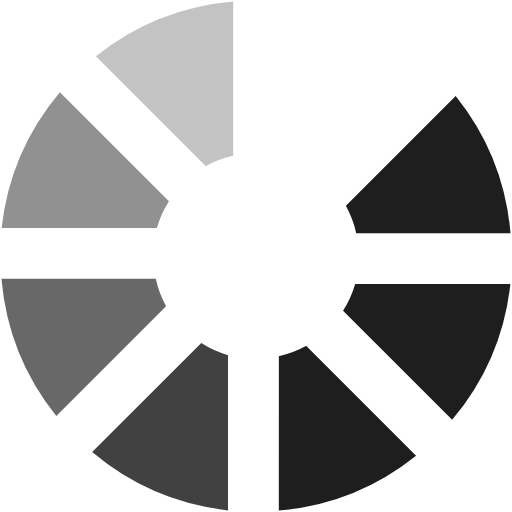
t = 0.00 s
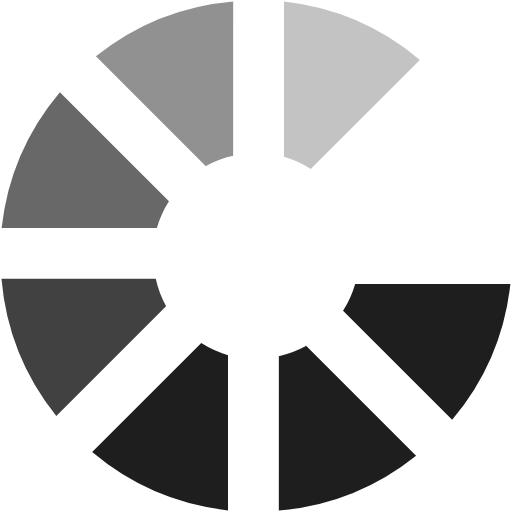
t = 0.07 s
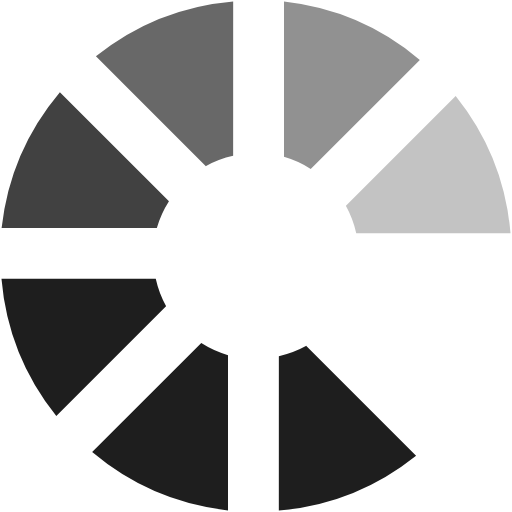
t = 0.13 s
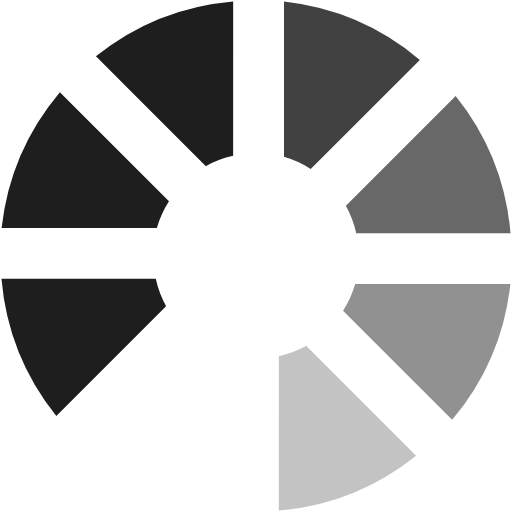
t = 0.20 s
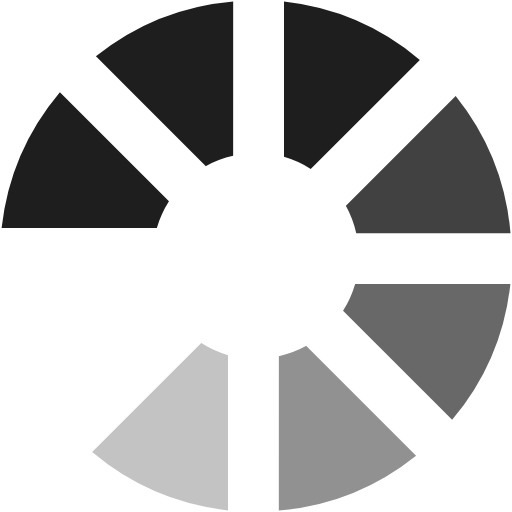
t = 0.27 s
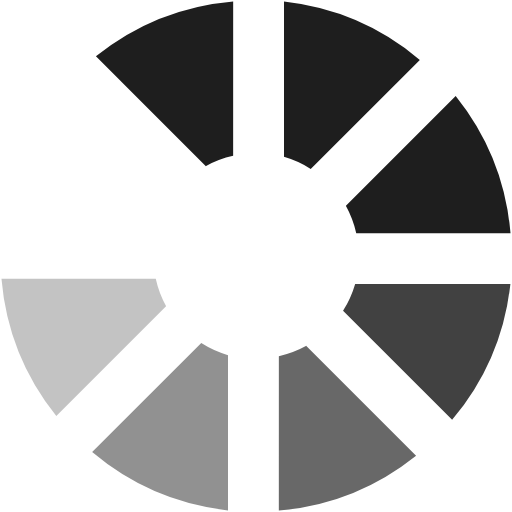
t = 0.33 s

The animated SVG that drew these frames (rendered in a browser with its animation timeline set to each time). Animation: 2 SMIL elements (animate=1,animateTransform=1); one cycle of 0.40 s, repeats indefinitely.

<?xml version="1.0" encoding="UTF-8" standalone="no"?><svg xmlns:svg="http://www.w3.org/2000/svg" xmlns="http://www.w3.org/2000/svg" xmlns:xlink="http://www.w3.org/1999/xlink" version="1.0" width="64px" height="64px" viewBox="0 0 128 128" xml:space="preserve"><rect x="0" y="0" width="100%" height="100%" fill="#FFFFFF" /><g><path d="M71 39.2V.4a63.6 63.6 0 0 1 33.96 14.57L77.68 42.24a25.53 25.53 0 0 0-6.7-3.03z" fill="#ffffff"/><path d="M71 39.2V.4a63.6 63.6 0 0 1 33.96 14.57L77.68 42.24a25.53 25.53 0 0 0-6.7-3.03z" fill="#1e1e1e" transform="rotate(45 64 64)"/><path d="M71 39.2V.4a63.6 63.6 0 0 1 33.96 14.57L77.68 42.24a25.53 25.53 0 0 0-6.7-3.03z" fill="#1e1e1e" transform="rotate(90 64 64)"/><path d="M71 39.2V.4a63.6 63.6 0 0 1 33.96 14.57L77.68 42.24a25.53 25.53 0 0 0-6.7-3.03z" fill="#1e1e1e" transform="rotate(135 64 64)"/><path d="M71 39.2V.4a63.6 63.6 0 0 1 33.96 14.57L77.68 42.24a25.53 25.53 0 0 0-6.7-3.03z" fill="#414141" transform="rotate(180 64 64)"/><path d="M71 39.2V.4a63.6 63.6 0 0 1 33.96 14.57L77.68 42.24a25.53 25.53 0 0 0-6.7-3.03z" fill="#686868" transform="rotate(225 64 64)"/><path d="M71 39.2V.4a63.6 63.6 0 0 1 33.96 14.57L77.68 42.24a25.53 25.53 0 0 0-6.7-3.03z" fill="#919191" transform="rotate(270 64 64)"/><path d="M71 39.2V.4a63.6 63.6 0 0 1 33.96 14.57L77.68 42.24a25.53 25.53 0 0 0-6.7-3.03z" fill="#c3c3c3" transform="rotate(315 64 64)"/><animateTransform attributeName="transform" type="rotate" values="0 64 64;45 64 64;90 64 64;135 64 64;180 64 64;225 64 64;270 64 64;315 64 64" calcMode="discrete" dur="400ms" repeatCount="indefinite"></animateTransform></g><g><circle fill="#ffffff" cx="63.66" cy="63.16" r="12"/><animate attributeName="opacity" dur="400ms" begin="0s" repeatCount="indefinite" keyTimes="0;0.5;1" values="1;0;1"/></g></svg>